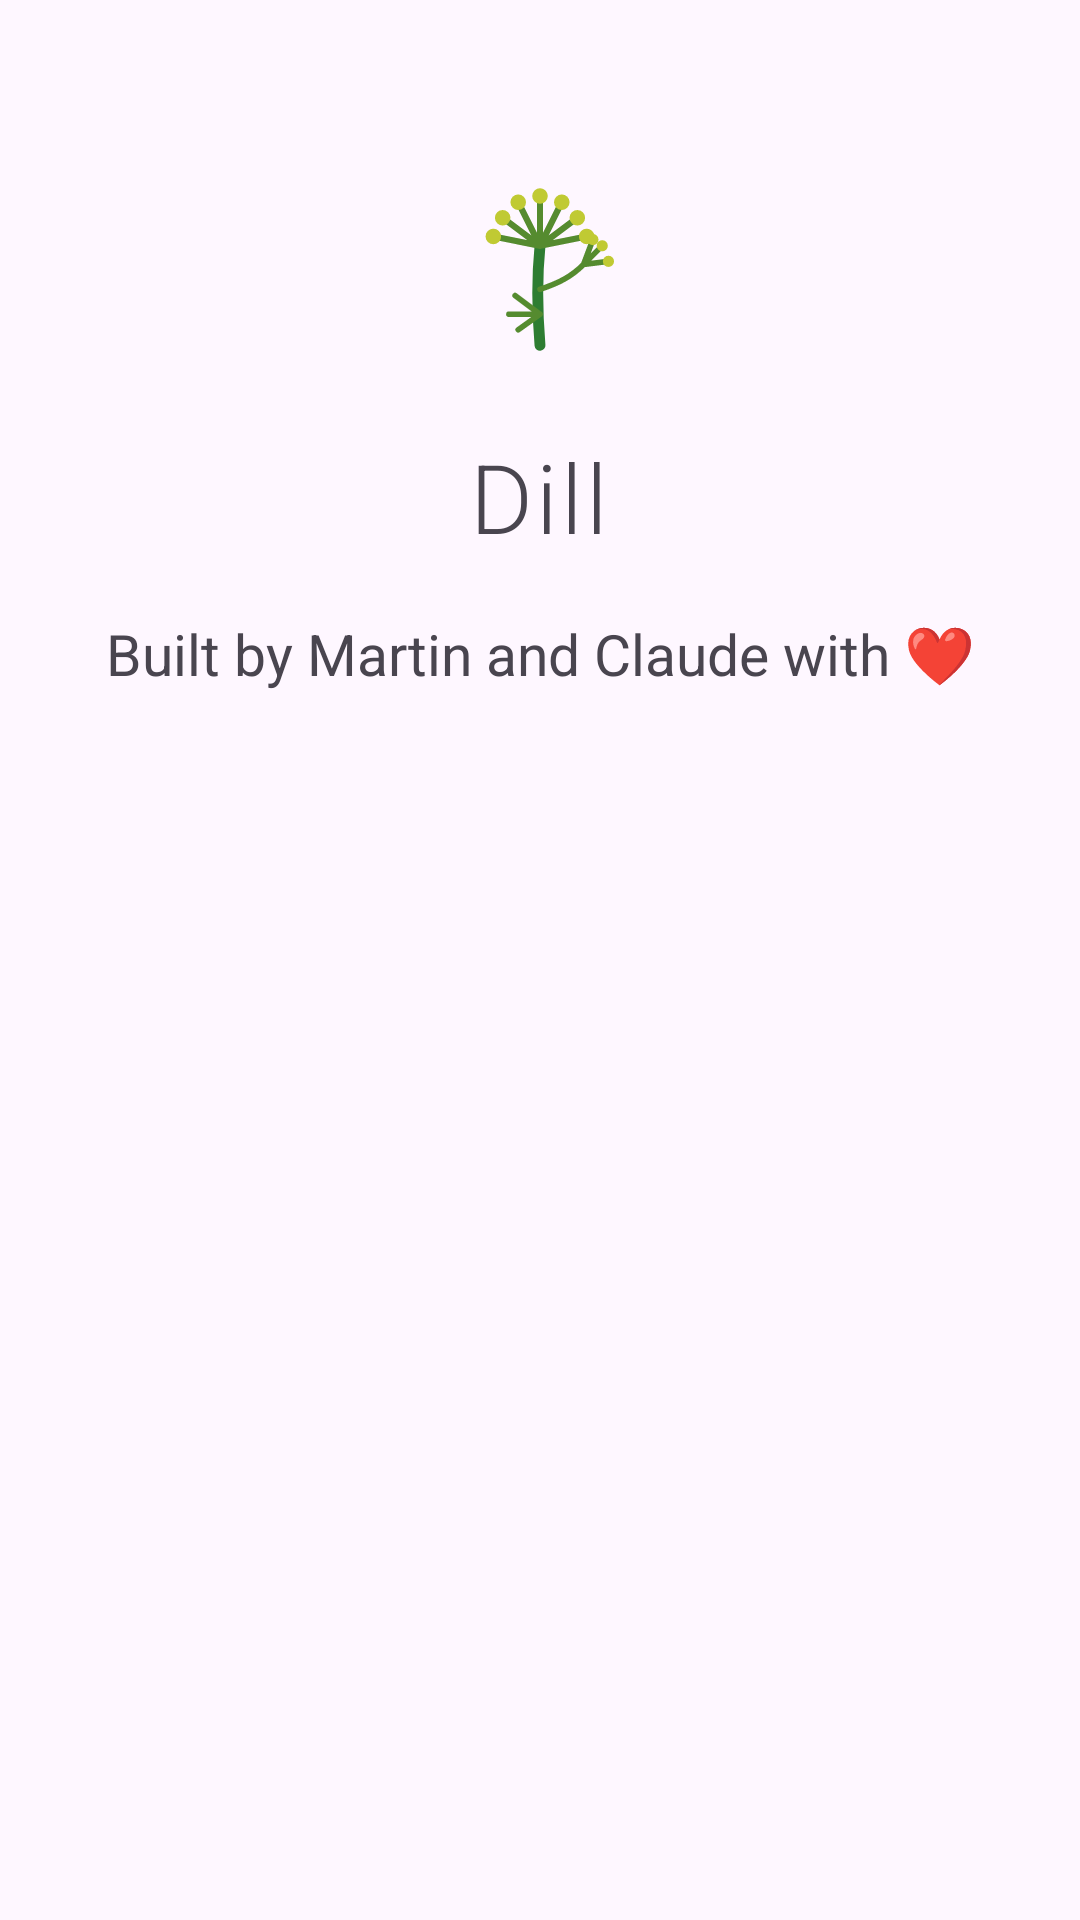

Write the Android layout XML for this screen, with the resource values it uses.
<!-- AndroidManifest.xml: application theme Theme.Dill -->
<!-- res/layout/dialog_about.xml -->
<?xml version="1.0" encoding="utf-8"?>
<LinearLayout xmlns:android="http://schemas.android.com/apk/res/android"
    android:layout_width="match_parent"
    android:layout_height="wrap_content"
    android:gravity="center_horizontal"
    android:orientation="vertical"
    android:paddingHorizontal="28dp"
    android:paddingTop="28dp"
    android:paddingBottom="8dp">

    <ImageView
        android:layout_width="112dp"
        android:layout_height="112dp"
        android:contentDescription="@string/app_name"
        android:src="@drawable/ic_launcher_foreground" />

    <TextView
        android:layout_width="wrap_content"
        android:layout_height="wrap_content"
        android:layout_marginTop="4dp"
        android:fontFamily="sans-serif-light"
        android:letterSpacing="0.03"
        android:text="@string/app_name"
        android:textAppearance="?attr/textAppearanceHeadlineLarge" />

    <TextView
        android:layout_width="wrap_content"
        android:layout_height="wrap_content"
        android:layout_marginTop="18dp"
        android:gravity="center"
        android:lineSpacingExtra="4dp"
        android:text="@string/about_built_by"
        android:textSize="19sp" />

    <TextView
        android:id="@+id/about_version"
        android:layout_width="wrap_content"
        android:layout_height="wrap_content"
        android:layout_marginTop="14dp"
        android:fontFamily="monospace"
        android:textAppearance="?attr/textAppearanceBodyMedium" />

</LinearLayout>
<!-- resources referenced by this layout -->
<resources>
  <!-- drawable ic_launcher_foreground (drawable) -->
  <?xml version="1.0" encoding="utf-8"?>
  <vector xmlns:android="http://schemas.android.com/apk/res/android"
      android:width="108dp"
      android:height="108dp"
      android:viewportWidth="108"
      android:viewportHeight="108">
  
      
      <path
          android:pathData="M54,84 C53,72 53,62 54,52"
          android:strokeColor="#2E7D32"
          android:strokeWidth="3.5"
          android:strokeLineCap="round" />
  
      
      <path
          android:pathData="M54,52 L54,36 M54,52 L61,38 M54,52 L47,38 M54,52 L66,43 M54,52 L42,43 M54,52 L69,49 M54,52 L39,49"
          android:strokeColor="#558B2F"
          android:strokeWidth="2"
          android:strokeLineCap="round" />
  
      
      <path
          android:pathData="M54,66 C60,64 64,62 68,58 M68,58 L74,52 M68,58 L76,57 M68,58 L71,50"
          android:strokeColor="#558B2F"
          android:strokeWidth="1.8"
          android:strokeLineCap="round" />
  
      
      <path
          android:pathData="M54,74 L46,68 M54,74 L44,74 M54,74 L47,79"
          android:strokeColor="#558B2F"
          android:strokeWidth="1.8"
          android:strokeLineCap="round" />
  
      
      <path
          android:fillColor="#C0CA33"
          android:pathData="M51.5,36a2.5,2.5 0 1,0 5,0a2.5,2.5 0 1,0 -5,0
              M58.5,38a2.5,2.5 0 1,0 5,0a2.5,2.5 0 1,0 -5,0
              M44.5,38a2.5,2.5 0 1,0 5,0a2.5,2.5 0 1,0 -5,0
              M63.5,43a2.5,2.5 0 1,0 5,0a2.5,2.5 0 1,0 -5,0
              M39.5,43a2.5,2.5 0 1,0 5,0a2.5,2.5 0 1,0 -5,0
              M66.5,49a2.5,2.5 0 1,0 5,0a2.5,2.5 0 1,0 -5,0
              M36.5,49a2.5,2.5 0 1,0 5,0a2.5,2.5 0 1,0 -5,0" />
  
      
      <path
          android:fillColor="#C0CA33"
          android:pathData="M72.2,52a1.8,1.8 0 1,0 3.6,0a1.8,1.8 0 1,0 -3.6,0
              M74.2,57a1.8,1.8 0 1,0 3.6,0a1.8,1.8 0 1,0 -3.6,0
              M69.2,50a1.8,1.8 0 1,0 3.6,0a1.8,1.8 0 1,0 -3.6,0" />
  
  </vector>
  <string name="about_built_by">Built by Martin and Claude with ❤️</string>
  <string name="app_name">Dill</string>
  <style name="Theme.Dill" parent="Theme.Material3.DayNight.NoActionBar">
          <item name="colorPrimary">@color/primary</item>
          <item name="colorOnPrimary">@color/on_primary</item>
      </style>
  <color name="primary">#FF00696D</color>
  <color name="on_primary">#FFFFFFFF</color>
</resources>
